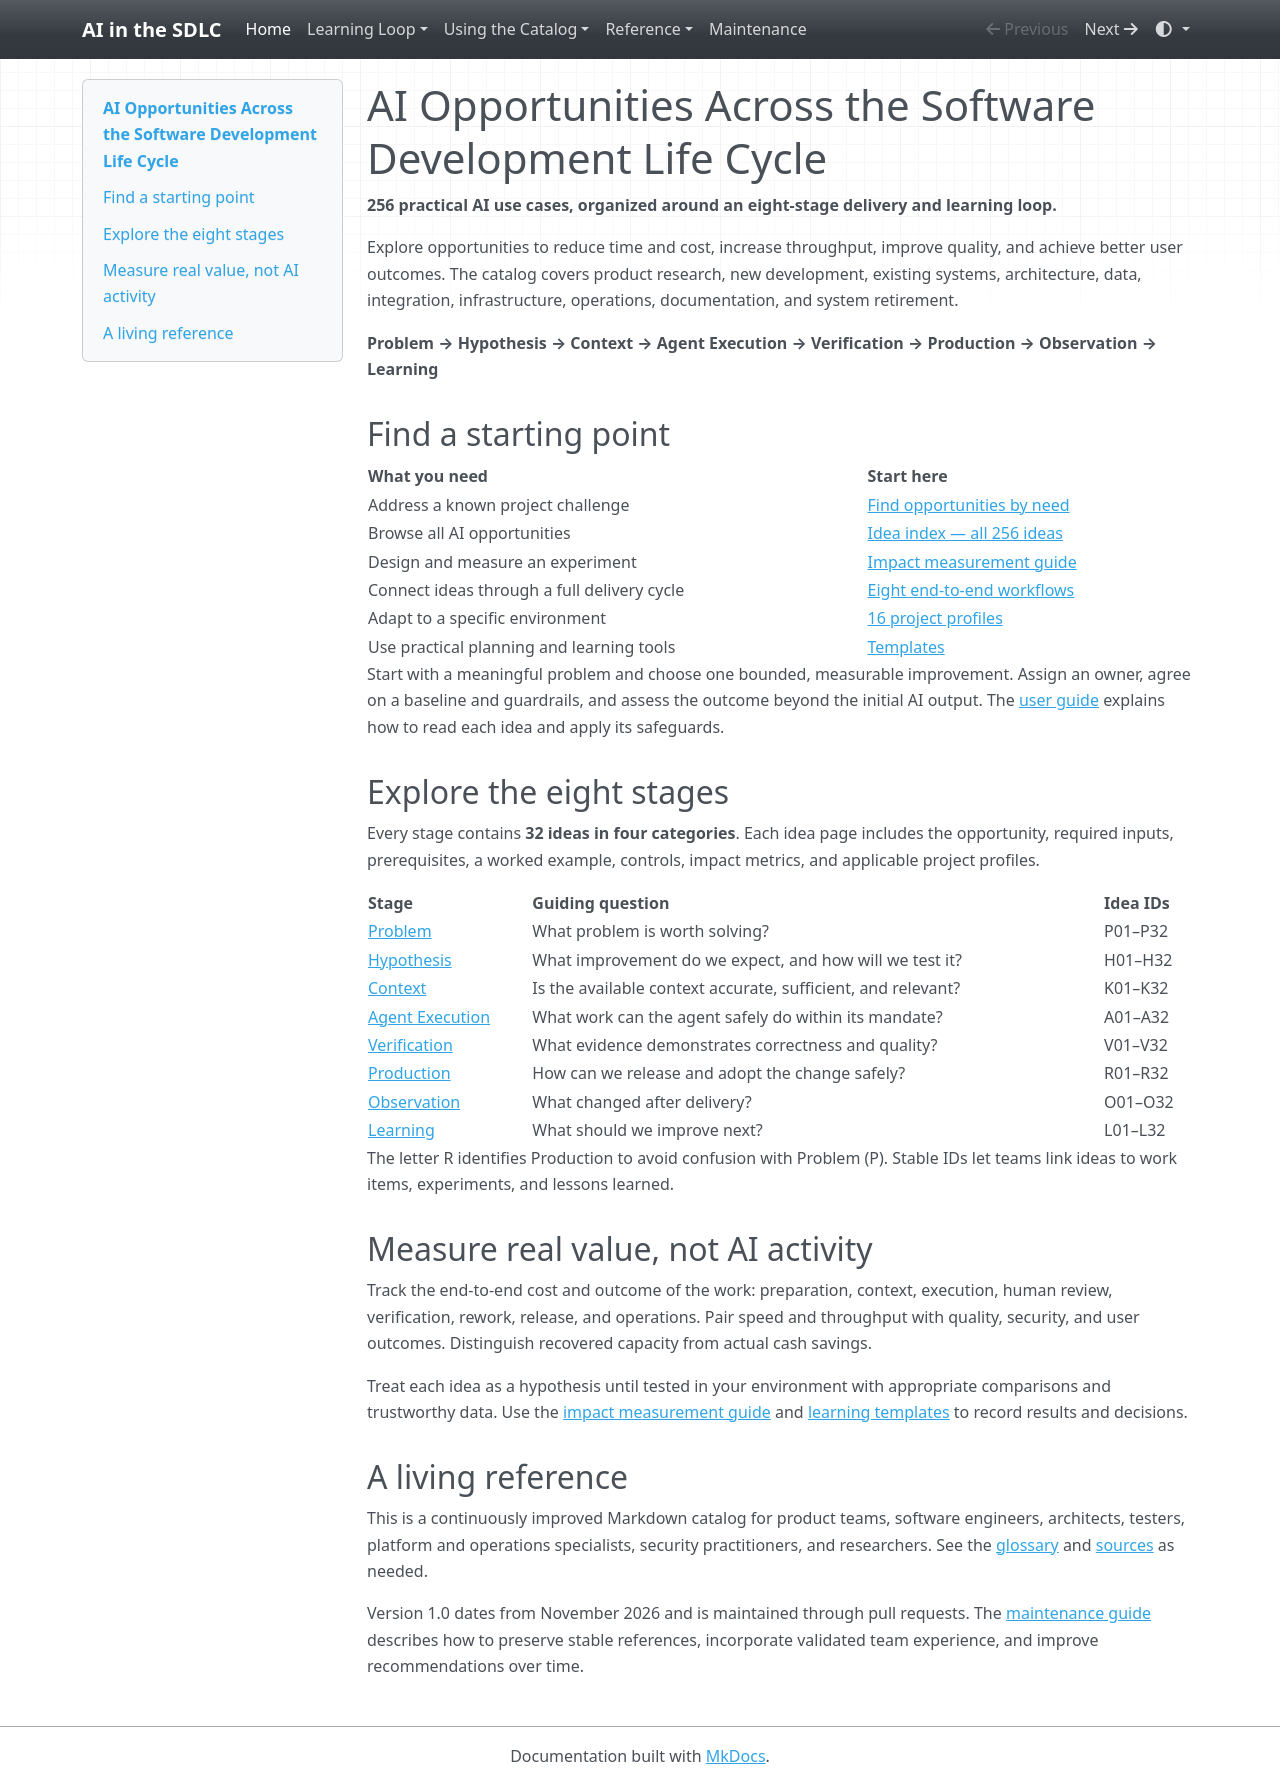

repository: grove/ai-sdlc · page: index.html · generator: mkdocs

# AI Opportunities Across the Software Development Life Cycle

**256 practical AI use cases, organized around an eight-stage delivery and learning loop.**

Explore opportunities to reduce time and cost, increase throughput, improve quality, and achieve better user outcomes. The catalog covers product research, new development, existing systems, architecture, data, integration, infrastructure, operations, documentation, and system retirement.

**Problem → Hypothesis → Context → Agent Execution → Verification → Production → Observation → Learning**

## Find a starting point

| What you need | Start here |
| --- | --- |
| Address a known project challenge | [Find opportunities by need](guides/find-by-need.md) |
| Browse all AI opportunities | [Idea index — all 256 ideas](idea-index.md) |
| Design and measure an experiment | [Impact measurement guide](guides/impact-measurement.md) |
| Connect ideas through a full delivery cycle | [Eight end-to-end workflows](workflows.md) |
| Adapt to a specific environment | [16 project profiles](project-profiles.md) |
| Use practical planning and learning tools | [Templates](templates.md) |

Start with a meaningful problem and choose one bounded, measurable improvement. Assign an owner, agree on a baseline and guardrails, and assess the outcome beyond the initial AI output. The [user guide](guides/how-to-use.md) explains how to read each idea and apply its safeguards.

## Explore the eight stages

Every stage contains **32 ideas in four categories**. Each idea page includes the opportunity, required inputs, prerequisites, a worked example, controls, impact metrics, and applicable project profiles.

| Stage | Guiding question | Idea IDs |
| --- | --- | --- |
| [Problem](stages/problem.md) | What problem is worth solving? | P01–P32 |
| [Hypothesis](stages/hypothesis.md) | What improvement do we expect, and how will we test it? | H01–H32 |
| [Context](stages/context.md) | Is the available context accurate, sufficient, and relevant? | K01–K32 |
| [Agent Execution](stages/agent-execution.md) | What work can the agent safely do within its mandate? | A01–A32 |
| [Verification](stages/verification.md) | What evidence demonstrates correctness and quality? | V01–V32 |
| [Production](stages/production.md) | How can we release and adopt the change safely? | R01–R32 |
| [Observation](stages/observation.md) | What changed after delivery? | O01–O32 |
| [Learning](stages/learning.md) | What should we improve next? | L01–L32 |

The letter R identifies Production to avoid confusion with Problem (P). Stable IDs let teams link ideas to work items, experiments, and lessons learned.

## Measure real value, not AI activity

Track the end-to-end cost and outcome of the work: preparation, context, execution, human review, verification, rework, release, and operations. Pair speed and throughput with quality, security, and user outcomes. Distinguish recovered capacity from actual cash savings.

Treat each idea as a hypothesis until tested in your environment with appropriate comparisons and trustworthy data. Use the [impact measurement guide](guides/impact-measurement.md) and [learning templates](templates.md) to record results and decisions.

## A living reference

This is a continuously improved Markdown catalog for product teams, software engineers, architects, testers, platform and operations specialists, security practitioners, and researchers. See the [glossary](glossary.md) and [sources](sources.md) as needed.

Version 1.0 dates from November 2026 and is maintained through pull requests. The [maintenance guide](maintenance.md) describes how to preserve stable references, incorporate validated team experience, and improve recommendations over time.
